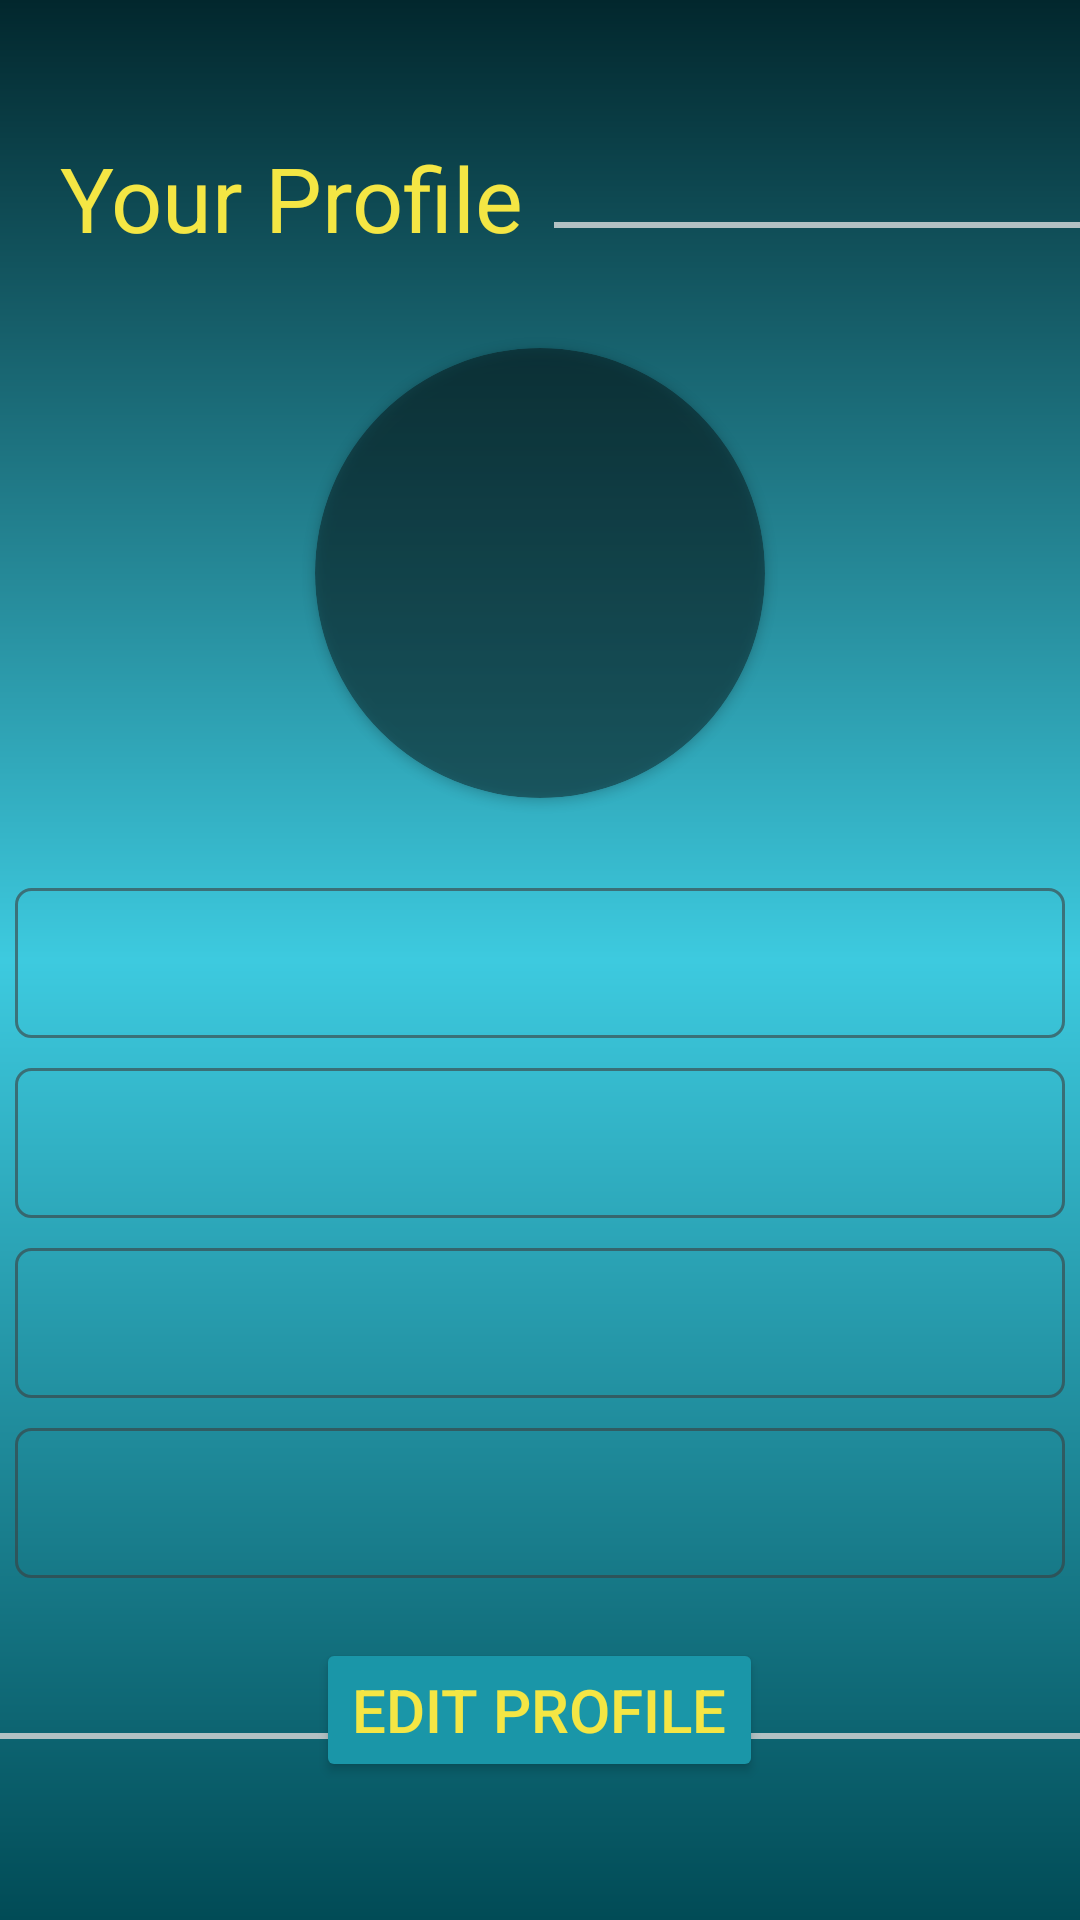

Layout XML and referenced resources for this Android screen:
<!-- AndroidManifest.xml: application theme Theme.VigilantApplication -->
<!-- res/layout/activity_view_client_profile.xml -->
<?xml version="1.0" encoding="utf-8"?>
<RelativeLayout xmlns:android="http://schemas.android.com/apk/res/android"
    xmlns:app="http://schemas.android.com/apk/res-auto"
    xmlns:tools="http://schemas.android.com/tools"
    android:layout_width="match_parent"
    android:layout_height="match_parent"
    android:background="@drawable/application_background"
    android:gravity="center"
    tools:context=".clientside.ClientRegistration">

    <TextView
        android:id="@+id/tv_registration_heading"
        android:layout_width="wrap_content"
        android:layout_height="wrap_content"
        android:layout_marginLeft="20dp"
        android:text="@string/profile_heading"
        android:textColor="@color/text_color"
        android:textSize="30sp" />

    <View
        android:layout_width="match_parent"
        android:layout_height="2dp"
        android:layout_alignBottom="@id/tv_registration_heading"
        android:layout_marginLeft="10dp"
        android:layout_marginTop="5dp"
        android:layout_marginBottom="10dp"
        android:layout_toRightOf="@id/tv_registration_heading"
        android:background="@color/off_black" />

    <androidx.cardview.widget.CardView
        android:id="@+id/cv_display_image"
        android:layout_width="wrap_content"
        android:layout_height="wrap_content"
        android:layout_below="@id/tv_registration_heading"
        android:layout_centerHorizontal="true"
        android:layout_marginTop="30dp"
        app:cardBackgroundColor="@color/material_on_background_disabled"
        app:cardCornerRadius="100dp">

        <ImageView
            android:layout_width="150dp"
            android:layout_height="150dp"
            android:src="@drawable/ic_baseline_account_circle_24" />
    </androidx.cardview.widget.CardView>


    <TextView
        android:id="@+id/tv_user_name"
        android:layout_width="350dp"
        android:layout_height="50dp"
        android:layout_below="@id/cv_display_image"
        android:layout_centerHorizontal="true"
        android:layout_marginTop="30dp"
        android:background="@drawable/spinner_background"
        android:gravity="center"
        android:padding="10dp"
        android:textSize="20sp" />


    <TextView
        android:id="@+id/tv_id_type"
        android:layout_width="350dp"
        android:layout_height="50dp"
        android:layout_below="@id/tv_user_name"
        android:layout_centerHorizontal="true"
        android:layout_marginTop="10dp"
        android:background="@drawable/spinner_background"
        android:gravity="center"
        android:padding="10dp"
        android:textSize="20sp" />


    <TextView
        android:id="@+id/tv_id_number"
        android:layout_width="350dp"
        android:layout_height="50dp"
        android:layout_below="@id/tv_id_type"
        android:layout_centerHorizontal="true"
        android:layout_marginTop="10dp"
        android:background="@drawable/spinner_background"
        android:gravity="center"
        android:padding="10dp"
        android:textSize="20sp" />

    <TextView
        android:id="@+id/tv_phone_number"
        android:layout_width="350dp"
        android:layout_height="50dp"
        android:layout_below="@id/tv_id_number"
        android:layout_centerHorizontal="true"
        android:layout_marginTop="10dp"
        android:background="@drawable/spinner_background"
        android:gravity="center"
        android:padding="10dp"
        android:textSize="20sp" />


    <View
        android:id="@+id/v_base"
        android:layout_width="match_parent"
        android:layout_height="2dp"
        android:layout_below="@id/tv_phone_number"
        android:layout_alignBaseline="@id/bt_edit_profile_button"
        android:background="@color/off_black" />

    <Button
        android:id="@+id/bt_edit_profile_button"
        android:layout_width="wrap_content"
        android:layout_height="wrap_content"
        android:layout_below="@id/tv_phone_number"
        android:layout_centerHorizontal="true"
        android:layout_marginTop="20dp"
        android:backgroundTint="@color/login_button_background_color"
        android:text="@string/edit_profile_button"
        android:textColor="@color/text_color"
        android:textSize="20sp" />


</RelativeLayout>
<!-- resources referenced by this layout -->
<resources>
  <color name="login_button_background_color">#1A96A8</color>
  <color name="off_black">#B3C1C3</color>
  <color name="text_color">#F4E644</color>
  <!-- drawable application_background (drawable) -->
  <?xml version="1.0" encoding="utf-8"?>
  <shape xmlns:android="http://schemas.android.com/apk/res/android">
      <gradient
          android:angle="90"
          android:centerColor="@color/background_color_two"
          android:endColor="@color/background_color_three"
          android:startColor="@color/background_color_one" />
  </shape>
  <!-- drawable spinner_background (drawable) -->
  <?xml version="1.0" encoding="utf-8"?>
  <shape xmlns:android="http://schemas.android.com/apk/res/android">
      <stroke
          android:width="1dp"
          android:color="#993D3C3C" />
      <corners android:radius="5dp"/>
  </shape>
  <string name="edit_profile_button">Edit Profile</string>
  <string name="profile_heading">Your Profile</string>
  <style name="Theme.VigilantApplication" parent="Theme.MaterialComponents.DayNight.NoActionBar">
          
          <item name="colorPrimary">@color/purple_500</item>
          <item name="colorPrimaryVariant">@color/material_on_surface_disabled</item>
          <item name="colorOnPrimary">@color/white</item>
          
          <item name="colorSecondary">@color/teal_200</item>
          <item name="colorSecondaryVariant">@color/teal_700</item>
          <item name="colorOnSecondary">@color/black</item>
          
          <item name="android:statusBarColor" tools:targetApi="l">?attr/colorPrimaryVariant</item>
          
      </style>
  <color name="background_color_two">#3DCADF</color>
  <color name="background_color_three">#02272D</color>
  <color name="background_color_one">#014B56</color>
  <color name="purple_500">#FF6200EE</color>
  <color name="white">#FFFFFFFF</color>
  <color name="teal_200">#FF03DAC5</color>
  <color name="teal_700">#FF018786</color>
  <color name="black">#FF000000</color>
</resources>
